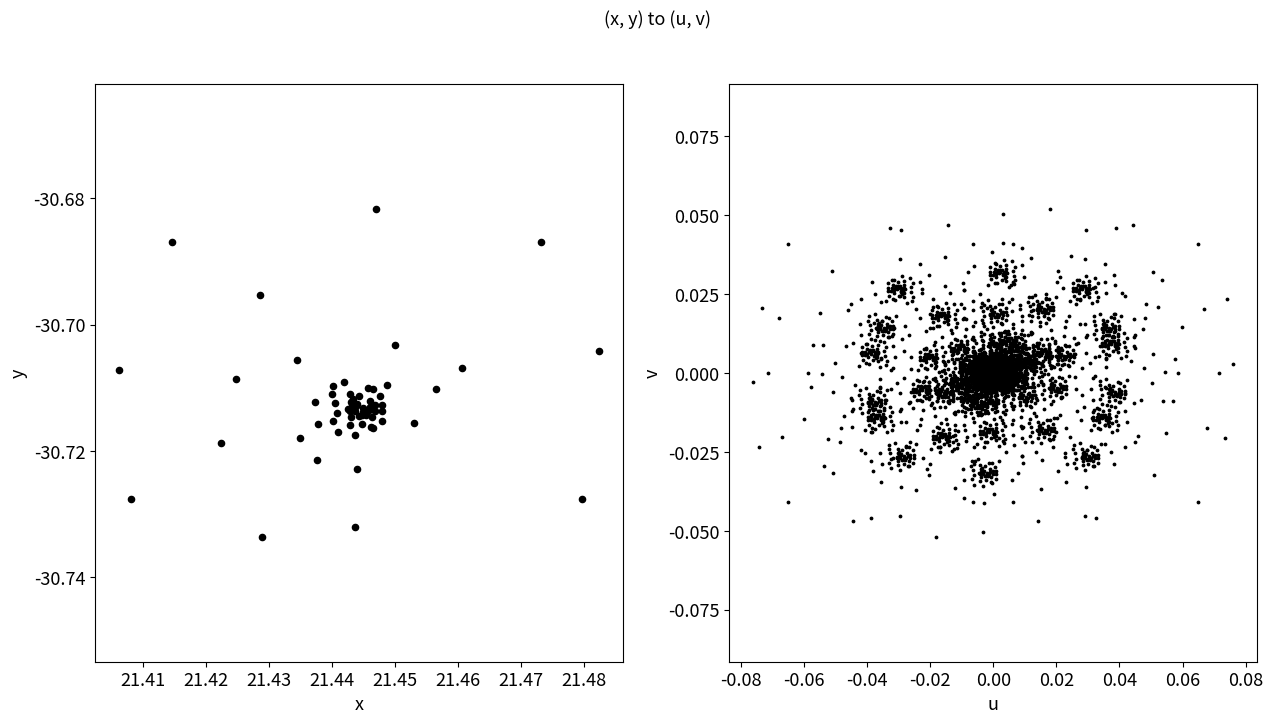

Generate this figure with matplotlib:
#! /usr/bin/env python

import matplotlib.pyplot as plt
from itertools import combinations
import numpy as np

# 06-array2uv.py takes a dictionary, antArray, of antenna name and
# corresponding (x,y) coordinates, computes the centre of the array
# and determines the instantaneous uv coverage.
#
# Written by Vasaant S/O Krishnan on Saturday, 25 May 2019





#=====================================================================
#     User variables
#
textsize = 13

antArray = {'M000' :[21.44380306, -30.71292524],
            'M001' :[21.44390085, -30.71260539],
            'M002' :[21.44355442, -30.71307843],
            'M003' :[21.44319474, -30.71288049],
            'M004' :[21.44259918, -30.71333651000001],
            'M005' :[21.44282392, -30.71360891],
            'M006' :[21.44369852, -30.71372031],
            'M007' :[21.4429543, -30.71468778],
            'M008' :[21.44291274, -30.71588095],
            'M009' :[21.44422681, -30.71440232],
            'M010' :[21.444809, -30.71567238],
            'M011' :[21.44476593, -30.7142314],
            'M012' :[21.44535056, -30.71437675],
            'M013' :[21.44636072, -30.71460427],
            'M014' :[21.44681895, -30.71363265999999],
            'M015' :[21.44608845, -30.71303153],
            'M016' :[21.44689743, -30.71273217],
            'M017' :[21.44597304, -30.71206826],
            'M018' :[21.44499267, -30.71327305000001],
            'M019' :[21.44567218, -30.71362797000001],
            'M020' :[21.44490234, -30.71375803000001],
            'M021' :[21.44079994, -30.71400721],
            'M022' :[21.44052529, -30.71233809],
            'M023' :[21.43999592, -30.71105094],
            'M024' :[21.44022471, -30.70970248],
            'M025' :[21.44198987, -30.70902091],
            'M026' :[21.44285617, -30.71090172],
            'M027' :[21.44431225, -30.71126445],
            'M028' :[21.44335543, -30.71184184],
            'M029' :[21.44296272, -30.71217469],
            'M030' :[21.44567669, -30.7100276],
            'M031' :[21.44646253, -30.71021016],
            'M032' :[21.44870382, -30.7094729],
            'M033' :[21.44995027, -30.70326373],
            'M034' :[21.44762369, -30.71131072],
            'M035' :[21.44792048, -30.71268726],
            'M036' :[21.44794236, -30.71367768],
            'M037' :[21.447859, -30.71519796000001],
            'M038' :[21.44611607, -30.71618829],
            'M039' :[21.44653843, -30.71639649],
            'M040' :[21.44360936, -30.71747896],
            'M041' :[21.440888, -30.71702307],
            'M042' :[21.44011369, -30.71520674],
            'M043' :[21.43731453, -30.71221265],
            'M044' :[21.43453602, -30.70564016],
            'M045' :[21.42475874, -30.70864938],
            'M046' :[21.42857562, -30.69525542],
            'M047' :[21.43785295, -30.71572093],
            'M048' :[21.4146123, -30.68682094],
            'M049' :[21.40625266, -30.70711438],
            'M050' :[21.42246555, -30.71866252],
            'M051' :[21.43501372, -30.7179944],
            'M052' :[21.43769653, -30.72141485],
            'M053' :[21.44398726, -30.72281975],
            'M054' :[21.45299144, -30.71556328],
            'M055' :[21.45643282, -30.7101845],
            'M056' :[21.46057174, -30.70684555],
            'M057' :[21.44696358, -30.68165598],
            'M058' :[21.4731677, -30.68682094],
            'M059' :[21.48236368, -30.7042055],
            'M060' :[21.47958867, -30.72764899],
            'M061' :[21.44371766, -30.73201279],
            'M062' :[21.42884892, -30.73363457],
            'M063' :[21.40819133, -30.72764899]}
#=====================================================================





#=====================================================================
#     Code begins here
#

# Determine all unique baselines
baseArray = [','.join(map(str, comb)).split(',') for comb in combinations(antArray.keys(), 2)]

# Determine centre of array from all antennas
numAnts = float(len(antArray))
xAntCoords = 0
yAntCoords = 0
for i in antArray:
    xAntCoords += antArray[i][0]
    yAntCoords += antArray[i][1]
arrayCentre = [xAntCoords/numAnts, yAntCoords/numAnts]

numTerms = len(baseArray)
uvarray = np.zeros((numTerms, 2))
#=====================================================================





#=====================================================================
#     Plotting
#
fig = plt.figure(figsize=(15, 7.5))
plt.suptitle('(x, y) to (u, v)', fontsize= textsize)

ax1 = fig.add_subplot(121)
for i in antArray:
    ax1.scatter(antArray[i][0], antArray[i][1], s= 20, c= 'k')
ax1.set_xlabel('x', fontsize= textsize)
ax1.set_ylabel('y', fontsize= textsize)
ax1.tick_params(axis='both', which='both', labelsize= textsize)
ax1.axis('equal')

ax2 = fig.add_subplot(122)
for index, antPair in enumerate(baseArray):
    # Determine coordinates in uv-plane
    OA = [ a-b for a, b in zip(antArray[antPair[0]], arrayCentre)]    # First  antenna w.r.t centre (e.g. vec{OA})
    OB = [ a-b for a, b in zip(antArray[antPair[1]], arrayCentre)]    # Second antenna w.r.t centre (e.g. vec{OB})
    uv = [-x+y for x, y in zip(OA, OB)]    # vec{AB} = -OA + OB

    # uv coordinate transformation
    uvarray[index] = uv

# Get axis limits for plot
maxax = np.ceil(np.amax(np.abs(uvarray)))

# Plot the sampling pattern, S(u, v)
ax2.scatter(uvarray[:, 0], uvarray[:, 1], c= 'k', s= 3)
ax2.scatter(-uvarray[:, 0], -uvarray[:, 1], c= 'k', s= 3)
ax2.set_xlabel('u', fontsize= textsize)
ax2.set_ylabel('v', fontsize= textsize)
ax2.tick_params(axis='both', which='both', labelsize= textsize)
ax2.axis('equal')

# plt.savefig('06-array2uv-meerkat.eps', transparent=True, format='eps')
plt.show()
#=====================================================================
